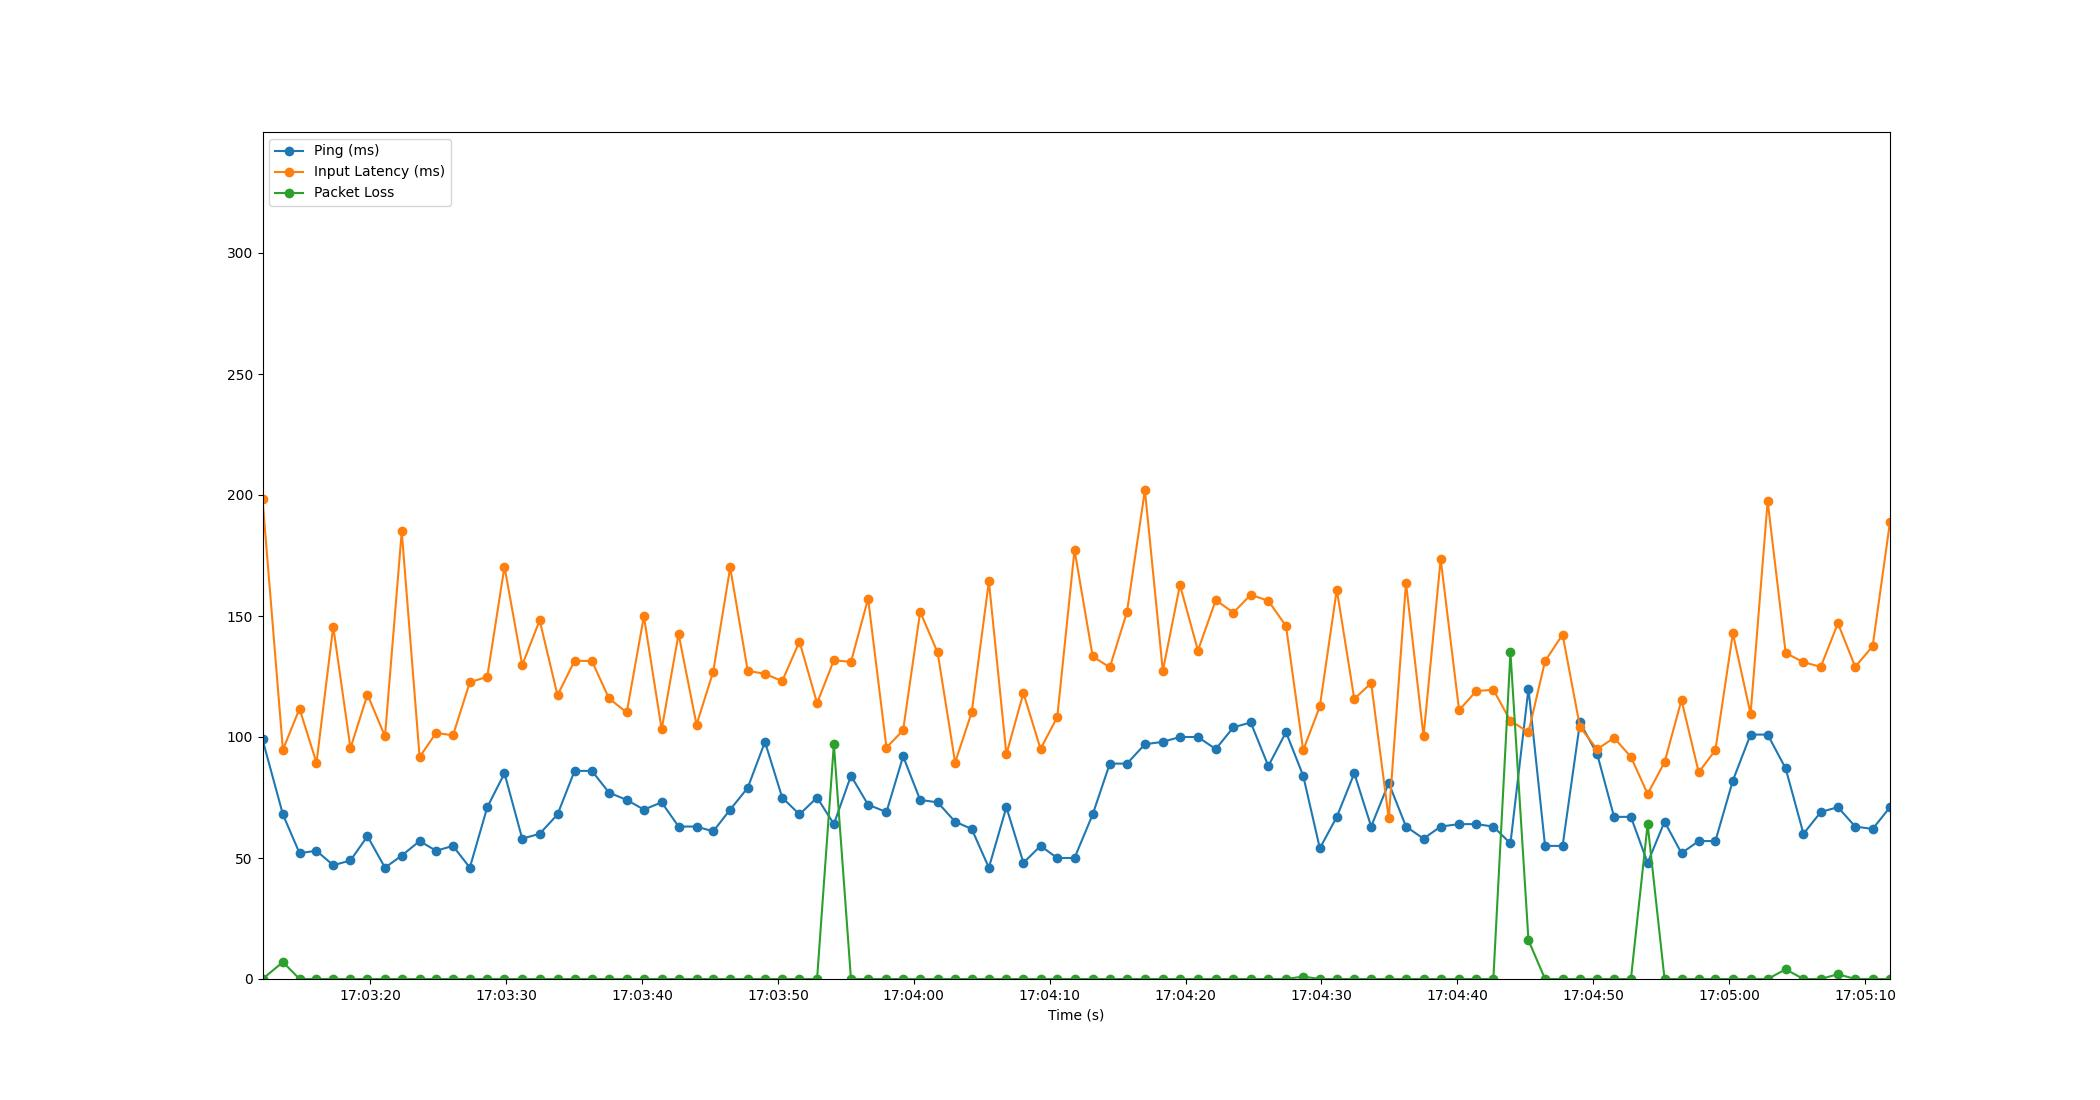

The table this chart was drawn from, first rows:
Time, Timestamp, Ping, Packet Loss, Input Latency
4.76837158203125e-06, 2023-07-12 17:03:12.061968, 99, 0, 198.3
1.501, 2023-07-12 17:03:13.563437, 68, 7, 94.72
2.725, 2023-07-12 17:03:14.786642, 52, 0, 111.7
3.974, 2023-07-12 17:03:16.035820, 53, 0, 89.33
5.204, 2023-07-12 17:03:17.266345, 47, 0, 145.7
6.474, 2023-07-12 17:03:18.536094, 49, 0, 95.38
7.725, 2023-07-12 17:03:19.786804, 59, 0, 117.5
9.015, 2023-07-12 17:03:21.076801, 46, 0, 100.3
10.25, 2023-07-12 17:03:22.308871, 51, 0, 185
11.56, 2023-07-12 17:03:23.624800, 57, 0, 91.72
12.77, 2023-07-12 17:03:24.836622, 53, 0, 101.7
14.02, 2023-07-12 17:03:26.080102, 55, 0, 100.7
15.26, 2023-07-12 17:03:27.320888, 46, 0, 122.6
16.54, 2023-07-12 17:03:28.604813, 71, 0, 124.9
17.81, 2023-07-12 17:03:29.870993, 85, 0, 170.4
19.11, 2023-07-12 17:03:31.176351, 58, 0, 129.7
20.4, 2023-07-12 17:03:32.460843, 60, 0, 148.2
21.71, 2023-07-12 17:03:33.774324, 68, 0, 117.3
22.97, 2023-07-12 17:03:35.030643, 86, 0, 131.5
24.24, 2023-07-12 17:03:36.304191, 86, 0, 131.4
25.51, 2023-07-12 17:03:37.567065, 77, 0, 115.9
26.81, 2023-07-12 17:03:38.868842, 74, 0, 110.1
28.07, 2023-07-12 17:03:40.130365, 70, 0, 149.9
29.38, 2023-07-12 17:03:41.439098, 73, 0, 103.1
30.62, 2023-07-12 17:03:42.684805, 63, 0, 142.6
31.94, 2023-07-12 17:03:44.005593, 63, 0, 105.1
33.17, 2023-07-12 17:03:45.231945, 61, 0, 127
34.42, 2023-07-12 17:03:46.482575, 70, 0, 170.1
35.71, 2023-07-12 17:03:47.772814, 79, 0, 127.3
36.98, 2023-07-12 17:03:49.042177, 98, 0, 126.1
38.25, 2023-07-12 17:03:50.308902, 75, 0, 123.1
39.52, 2023-07-12 17:03:51.582332, 68, 0, 139.5
40.81, 2023-07-12 17:03:52.876727, 75, 0, 114
42.05, 2023-07-12 17:03:54.112865, 64, 97, 131.7
43.31, 2023-07-12 17:03:55.371825, 84, 0, 131
44.57, 2023-07-12 17:03:56.632076, 72, 0, 157.2
45.92, 2023-07-12 17:03:57.983407, 69, 0, 95.62
47.15, 2023-07-12 17:03:59.211042, 92, 0, 102.8
48.4, 2023-07-12 17:04:00.464798, 74, 0, 151.7
49.69, 2023-07-12 17:04:01.748854, 73, 0, 134.9
50.97, 2023-07-12 17:04:03.036828, 65, 0, 89.45
52.2, 2023-07-12 17:04:04.258263, 62, 0, 110.2
53.46, 2023-07-12 17:04:05.521433, 46, 0, 164.3
54.75, 2023-07-12 17:04:06.810052, 71, 0, 92.87
56, 2023-07-12 17:04:08.064862, 48, 0, 118.2
57.26, 2023-07-12 17:04:09.322843, 55, 0, 95.06
58.49, 2023-07-12 17:04:10.554031, 50, 0, 108.2
59.76, 2023-07-12 17:04:11.824812, 50, 0, 177.3
61.1, 2023-07-12 17:04:13.160688, 68, 0, 133.3
62.36, 2023-07-12 17:04:14.421244, 89, 0, 128.8
63.62, 2023-07-12 17:04:15.684920, 89, 0, 151.7
64.94, 2023-07-12 17:04:17.004893, 97, 0, 202
66.26, 2023-07-12 17:04:18.324232, 98, 0, 127.3
67.52, 2023-07-12 17:04:19.584489, 100, 0, 162.8
68.85, 2023-07-12 17:04:20.907326, 100, 0, 135.7
70.16, 2023-07-12 17:04:22.219914, 95, 0, 156.6
71.45, 2023-07-12 17:04:23.512841, 104, 0, 151.4
72.73, 2023-07-12 17:04:24.792859, 106, 0, 158.8
74.03, 2023-07-12 17:04:26.087798, 88, 0, 156.3
75.33, 2023-07-12 17:04:27.388212, 102, 0, 145.9
... 35 more rows
